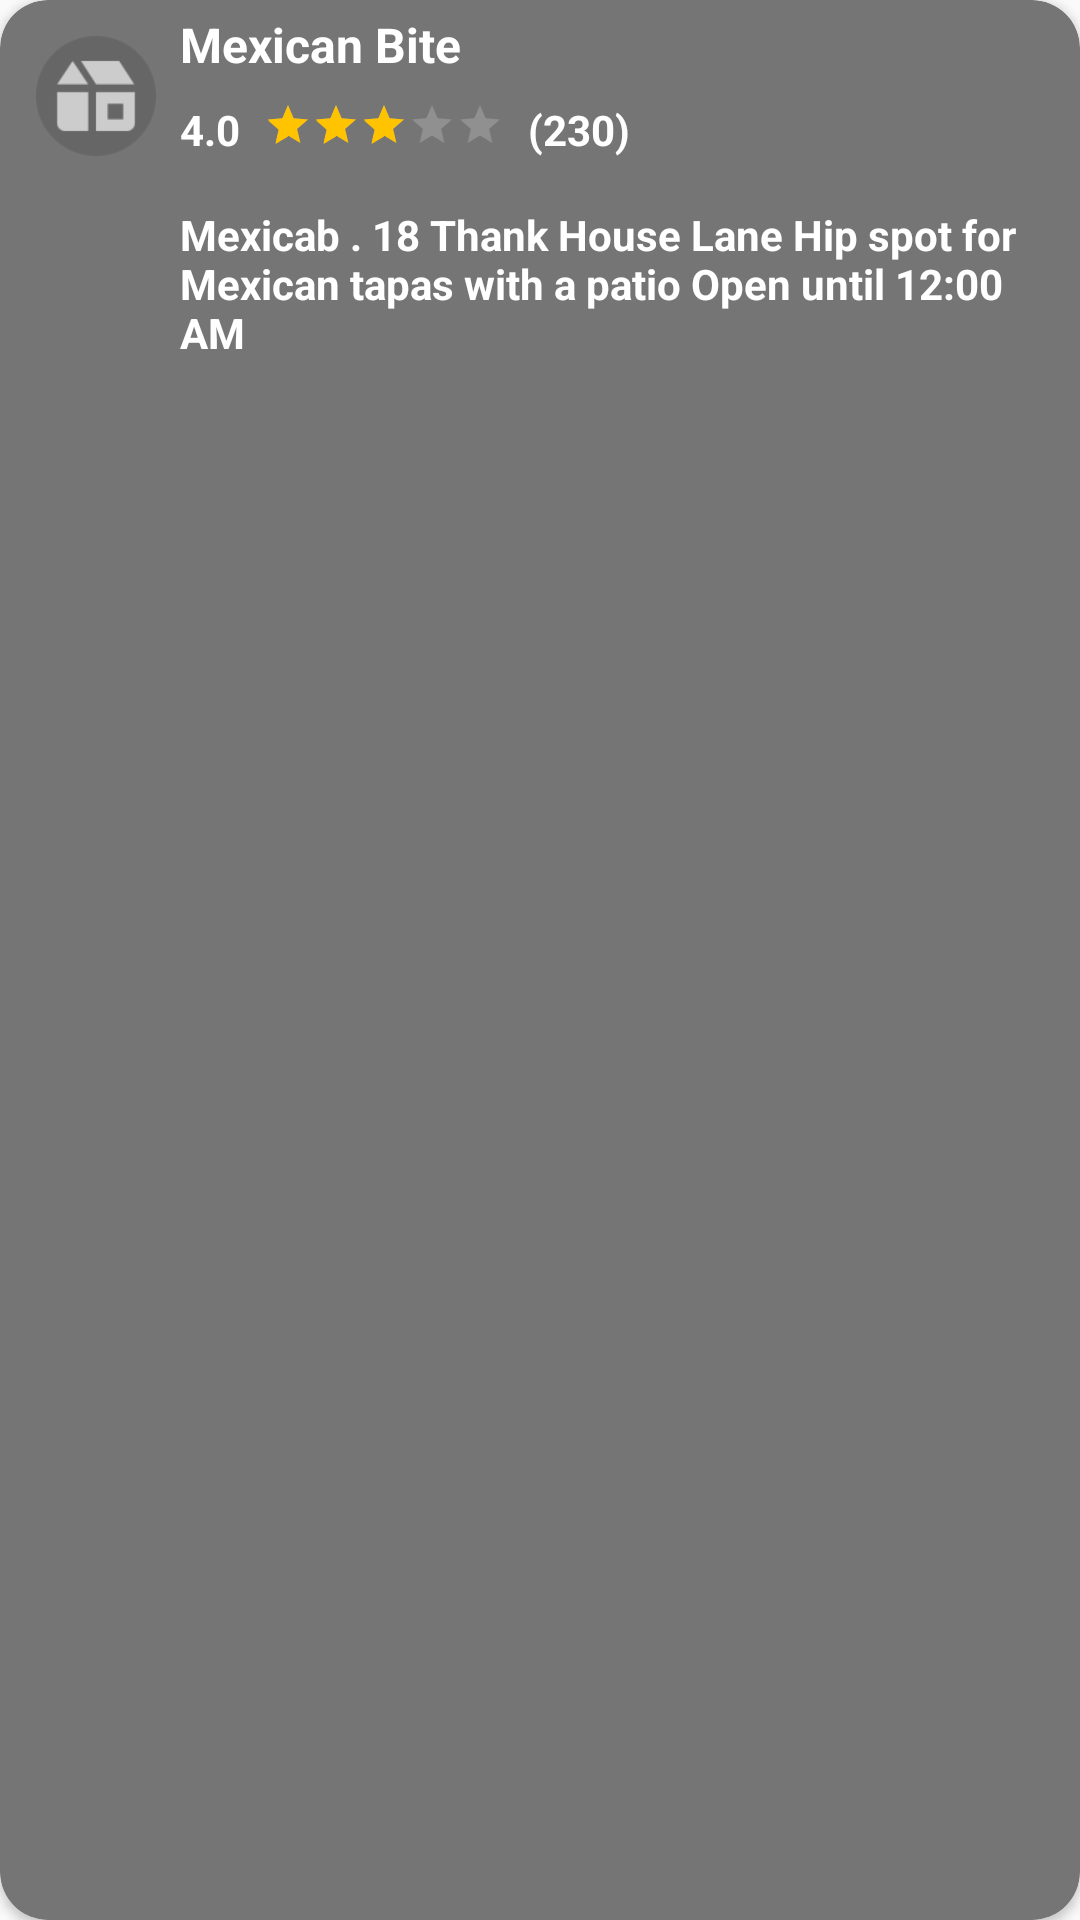

Android layout source for this screen:
<!-- AndroidManifest.xml: application theme AppTheme -->
<!-- res/layout/view_item_foods.xml -->
<?xml version="1.0" encoding="utf-8"?>
<android.support.v7.widget.CardView xmlns:android="http://schemas.android.com/apk/res/android"
    android:layout_width="match_parent"
    android:layout_height="wrap_content"
    xmlns:app="http://schemas.android.com/apk/res-auto"
    xmlns:card_view="http://schemas.android.com/tools"
    android:layout_marginLeft="@dimen/margin_xlarge"
    android:layout_marginRight="@dimen/margin_xlarge"
    android:layout_marginTop="@dimen/margin_medium_2"
    card_view:cardElevation="@dimen/margin_medium_2"
    app:cardCornerRadius="@dimen/margin_medium_2"
    app:cardBackgroundColor="#757575">

    <RelativeLayout
        android:layout_width="match_parent"
        android:layout_height="220dp"
        android:layout_margin="@dimen/margin_small"
        android:background="@drawable/bg_image">

        <ImageView
            android:id="@+id/iv_circle_home"
            android:layout_width="@dimen/home_icon_width"
            android:layout_height="@dimen/home_icon_height"
            android:layout_marginTop="@dimen/margin_medium"
            android:layout_marginLeft="@dimen/margin_medium"
            android:src="@drawable/icon_home"/>

        <TextView
            android:id="@+id/tv_food_name"
            android:layout_width="wrap_content"
            android:layout_height="wrap_content"
            android:text="@string/food_name"
            android:textSize="@dimen/text_regular_2x"
            android:textColor="@color/color_white"
            android:textStyle="bold"
            android:layout_marginLeft="@dimen/margin_medium"
            android:layout_toRightOf="@+id/iv_circle_home"/>

        <TextView
            android:id="@+id/tv_num1"
            android:layout_width="wrap_content"
            android:layout_height="wrap_content"
            android:layout_below="@+id/tv_food_name"
            android:layout_marginTop="@dimen/margin_medium"
            android:textStyle="bold"
            android:textColor="@color/color_white"
            android:layout_alignStart="@+id/tv_food_name"
            android:text="4.0"/>

        <RatingBar
            android:id="@+id/rb_rating"
            android:layout_width="wrap_content"
            android:layout_height="wrap_content"
            android:numStars="5"
            style="?android:attr/ratingBarStyleSmall"
            android:stepSize="0.1"
            android:rating="3"
            android:layout_marginTop="@dimen/margin_medium"
            android:layout_below="@+id/tv_food_name"
            android:layout_marginLeft="@dimen/margin_medium"
            android:theme="@style/RatingBar"
            android:layout_toRightOf="@+id/tv_num1"/>

        <TextView
            android:id="@+id/tv_num2"
            android:layout_width="wrap_content"
            android:layout_height="wrap_content"
            android:text="(230)"
            android:layout_marginTop="@dimen/margin_medium"
            android:layout_below="@+id/tv_food_name"
            android:layout_marginLeft="@dimen/margin_medium"
            android:textColor="@color/color_white"
            android:textStyle="bold"
            android:layout_toRightOf="@+id/rb_rating"/>

        <ImageView
            android:layout_width="@dimen/home_icon_width"
            android:layout_height="@dimen/home_icon_height"
            android:src="@drawable/circle_up_arrow"
            android:layout_marginTop="@dimen/margin_medium"
            android:layout_marginRight="@dimen/margin_medium_3"
            android:layout_alignParentRight="true"/>

        <TextView
            android:layout_width="wrap_content"
            android:layout_height="wrap_content"
            android:layout_below="@+id/tv_num1"
            android:layout_toRightOf="@+id/iv_circle_home"
            android:textStyle="bold"
            android:layout_marginRight="@dimen/margin_medium"
            android:layout_marginTop="@dimen/margin_medium_2"
            android:layout_alignStart="@+id/tv_num1"
            android:textColor="@color/color_white"
            android:text="@string/food_item_description"/>

    </RelativeLayout>

</android.support.v7.widget.CardView>
<!-- resources referenced by this layout -->
<resources>
  <color name="color_white">#FFFFFF</color>
  <dimen name="home_icon_height">40dp</dimen>
  <dimen name="home_icon_width">40dp</dimen>
  <dimen name="margin_medium">8dp</dimen>
  <dimen name="margin_medium_2">16dp</dimen>
  <dimen name="margin_medium_3">20dp</dimen>
  <dimen name="margin_small">4dp</dimen>
  <dimen name="margin_xlarge">32dp</dimen>
  <dimen name="text_regular_2x">16sp</dimen>
  <!-- drawable icon_home: png bitmap (drawable-xxxhdpi, 3089 bytes) -->
  <string name="food_item_description">Mexicab . 18 Thank House Lane Hip spot for Mexican tapas with a patio Open until 12:00 AM</string>
  <string name="food_name">Mexican Bite</string>
  <style name="RatingBar" parent="Theme.AppCompat">
          <item name="colorControlNormal">@color/lightGrey</item>
          <item name="colorControlActivated">@color/duskYellow</item>
  
      </style>
  <style name="AppTheme" parent="Theme.AppCompat.Light.DarkActionBar">
          
          <item name="colorPrimary">@color/primary</item>
          <item name="colorPrimaryDark">@color/primary_dark</item>
          <item name="colorAccent">@color/accent</item>
      </style>
  <color name="lightGrey">#CDCDCD</color>
  <color name="duskYellow">#FFC300</color>
  <color name="primary">#9E9E9E</color>
  <color name="primary_dark">#616161</color>
  <color name="accent">#FFC300</color>
</resources>
